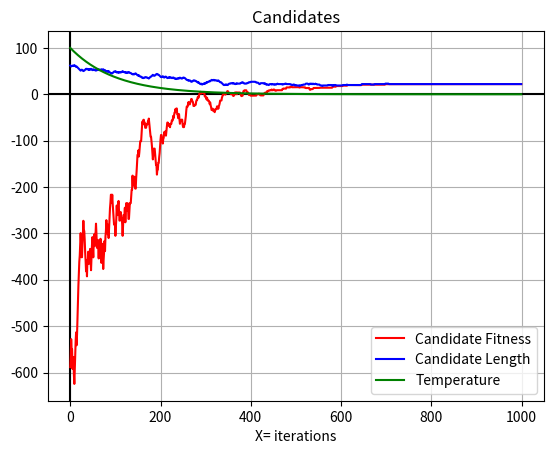

Write the Python code that produced this figure.
"""
Numeros de Joao Brandao.

Algoritmo: Simulated Annealing
Pertubation: Random Neighbor
Representation: binary

Based on work by Ernesto Costa
"""

__author__ = 'Ernesto Costa'
__date__ = 'February 2017'


import random
import math
import matplotlib.pyplot as plt

bad_decisions_in_life = 0
candidates_fitness = []
candidates_length = []
temperature_values = []

# Simulated Annealing
def jb_simulated_annealing(problem_size, max_iter,fitness):
    global bad_decisions_in_life
    global candidates
    global temperature_values

    candidate = random_indiv(problem_size)
    cost_candi = fitness(candidate)
    for i in range(max_iter):
        candidates_fitness.append(cost_candi)
        candidates_length.append(len(fenotipo(candidate)))

        next_neighbor = random_neighbor(candidate,fitness)
        cost_next_neighbor = fitness(next_neighbor)

        temp = calculate_temperature(i) 
        temperature_values.append(temp)
        cost_dif = cost_next_neighbor - cost_candi

        print("\nCost of neighbor is %d, the candidate is %d, difference is %d" % (cost_next_neighbor, cost_candi, cost_dif))
        print("The Prob was %f = exp(%f) = exp(%f/%f)" % (math.exp(cost_dif/temp), cost_dif/temp, cost_dif, temp)) if cost_dif < 0 else 0

        if cost_next_neighbor >= cost_candi: 
            print("Neighbor is better!")
            candidate = next_neighbor
            cost_candi = cost_next_neighbor

        elif math.exp(cost_dif/temp) > random.random(): 
            print("Choosed a bad neighbor!")
            candidate = next_neighbor
            cost_candi = cost_next_neighbor
            bad_decisions_in_life += 1

    return candidate

def calculate_temperature(t):
    k = 100
    r = 0.01
    return k*math.exp(-r*t)
     
# Random Individual
def random_indiv(size):
    return [random.randint(0,1) for i in range(size)]

# Random neighbor
def random_neighbor(individual, fitness):
    solution = individual[:]
    pos = random.randint(0, len(individual)-1)
    solution[pos]= (solution[pos] + 1) % 2
    return solution

# Neighbor Solution
def neighbor_solution(individual, fitness):
    solution = individual[:]
    for x in range(2):
        pos = random.randint(0, len(individual)-1)
        solution[pos]= (solution[pos] + 1) % 2
    
    return solution

# Fitness for JB
def evaluate(indiv):
    alfa = 1
    beta = 1.2
    return alfa * sum(indiv) - beta * viola(indiv)

def viola(indiv):
	# count constraint violations
	comp=len(indiv)
	v=0
	for i in range(1,comp):
		limite= min(i,comp - i - 1)
		vi=0
		for j in range(1,limite+1):
			if (indiv[i]==1) and (indiv[i-j]==1) and (indiv[i+j] == 1):
				vi+=1
		v+=vi
	return v  
    
# Auxiliar
def fenotipo(indiv):
    fen = [i+1 for i in range(len(indiv)) if indiv[i] == 1]
    return fen


def display_function(fitness_values, length_values, max_iter):
    x = list(range(max_iter))
    plt.title("Candidates")
    plt.grid(True)
    plt.axhline(c="black")
    plt.axvline(c="black")
    plt.xlabel("X= iterations")
    #plt.ylabel("Y")
    plt.plot(x,fitness_values, "r", label='Candidate Fitness')
    plt.plot(x,length_values, "b", label='Candidate Length')
    plt.plot(x,temperature_values, "g", label='Temperature')
    plt.legend()
    plt.show()

    
if __name__ == '__main__':
    # For test purposes: beware of the time it may takes...
    max_iterations = 1000
    res = jb_simulated_annealing(100,max_iterations,evaluate)
    indiv = fenotipo(res)
    quali = viola(res)

    print('\nINDIV: %s\nQUALIDADE: %s\nTAMANHO:%s' % (indiv, quali,len(indiv)))
    print('Bad decisions made %d/%d (%d%%)' % (bad_decisions_in_life, max_iterations,bad_decisions_in_life/max_iterations*100))

    display_function(candidates_fitness, candidates_length, max_iterations)